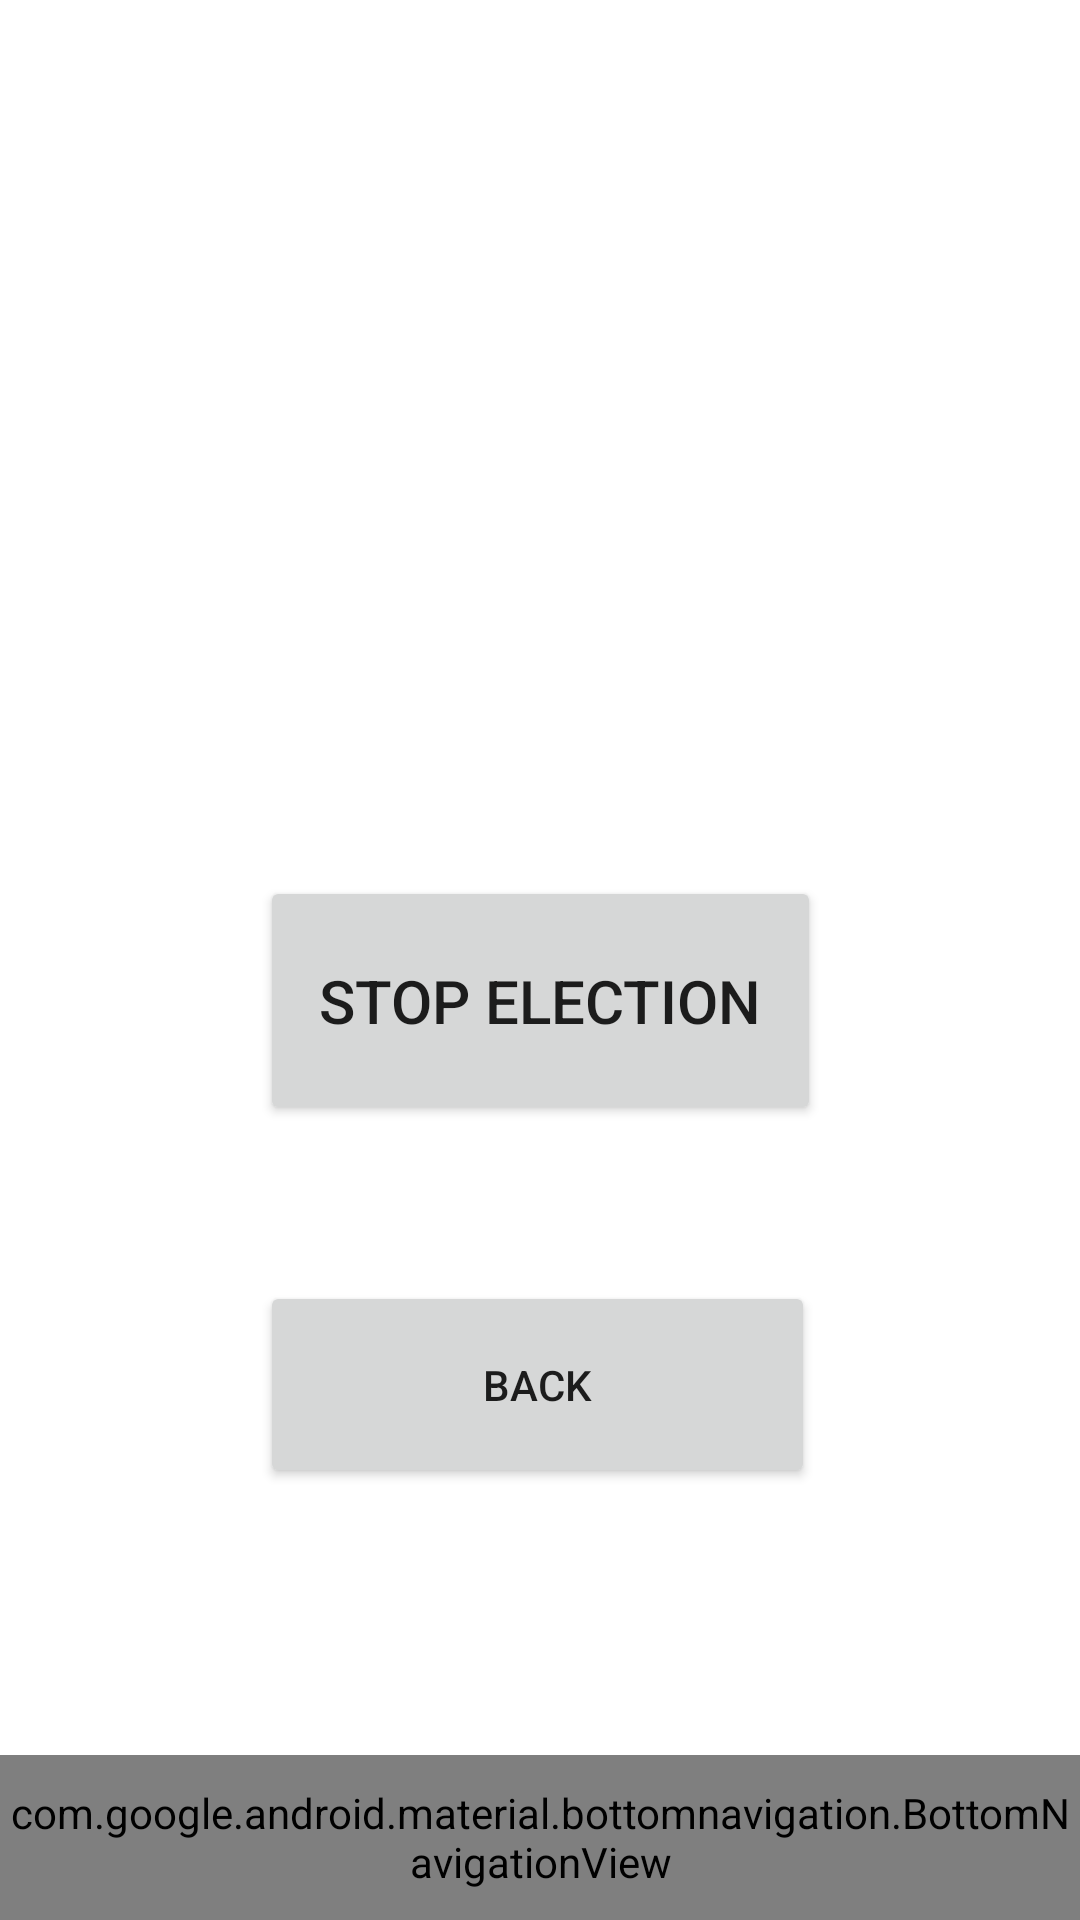

Reconstruct the res/layout file that produces this screen, plus the resources it refers to.
<!-- AndroidManifest.xml: application theme Theme.Voter -->
<!-- res/layout/stop_election.xml -->
<?xml version="1.0" encoding="utf-8"?>
<androidx.constraintlayout.widget.ConstraintLayout
    xmlns:android="http://schemas.android.com/apk/res/android"
    xmlns:app="http://schemas.android.com/apk/res-auto"
    xmlns:tools="http://schemas.android.com/tools"
    android:layout_width="match_parent"
    android:layout_height="match_parent">

    <Button
        android:id="@+id/stop_eletion_button"
        android:layout_width="187dp"
        android:layout_height="83dp"
        android:layout_marginTop="292dp"
        android:text="Stop Election"
        android:textSize="20sp"
        app:layout_constraintEnd_toEndOf="parent"
        app:layout_constraintStart_toStartOf="parent"
        app:layout_constraintTop_toTopOf="parent" />

    <TextView
        android:id="@+id/_votecasted"
        android:layout_width="178dp"
        android:layout_height="59dp"
        android:layout_marginBottom="44dp"

        android:textAlignment="center"
        app:layout_constraintBottom_toTopOf="@+id/stop_eletion_button"
        app:layout_constraintEnd_toEndOf="parent"
        app:layout_constraintHorizontal_bias="0.497"
        app:layout_constraintStart_toStartOf="parent" />

    <Button
        android:id="@+id/stop_back"
        android:layout_width="185dp"
        android:layout_height="69dp"
        android:layout_marginTop="52dp"
        android:text="Back"
        app:layout_constraintEnd_toEndOf="parent"
        app:layout_constraintHorizontal_bias="0.495"
        app:layout_constraintStart_toStartOf="parent"
        app:layout_constraintTop_toBottomOf="@+id/stop_eletion_button" />

    <TextView
        android:id="@+id/no_"
        android:layout_width="186dp"
        android:layout_height="54dp"
        android:layout_marginTop="108dp"
        android:textAlignment="center"
        app:layout_constraintEnd_toEndOf="parent"
        app:layout_constraintHorizontal_bias="0.498"
        app:layout_constraintStart_toStartOf="parent"
        app:layout_constraintTop_toTopOf="parent" />

    <com.google.android.material.bottomnavigation.BottomNavigationView
        android:layout_width="match_parent"
        android:layout_height="55dp"
        android:id="@+id/nav_bar"
        app:layout_constraintBottom_toBottomOf="parent"
        android:background="?android:attr/windowBackground"
        app:menu="@menu/bottom_nav_menu"
        app:itemBackground="@color/colorPrimary"
        app:itemTextColor="@color/white"
        app:itemIconTint="@drawable/nav_item_color"
        />

</androidx.constraintlayout.widget.ConstraintLayout>
<!-- resources referenced by this layout -->
<resources>
  <color name="colorPrimary">#272727</color>
  <color name="white">#FFFFFFFF</color>
  <!-- drawable nav_item_color (drawable) -->
  <?xml version="1.0" encoding="utf-8"?>
  <selector xmlns:android="http://schemas.android.com/apk/res/android">
      <item
          android:color="#FFFFFF" android:state_checked="true"/>
      <item
          android:color="#828282" android:state_checked="false"/>
  </selector>
  <style name="Theme.Voter" parent="Theme.MaterialComponents.DayNight.DarkActionBar">
          
          <item name="colorPrimary">@color/purple_500</item>
          <item name="colorPrimaryVariant">@color/purple_700</item>
          <item name="colorOnPrimary">@color/white</item>
          
          <item name="colorSecondary">@color/teal_200</item>
          <item name="colorSecondaryVariant">@color/teal_700</item>
          <item name="colorOnSecondary">@color/black</item>
          
          <item name="android:statusBarColor" tools:targetApi="l">?attr/colorPrimaryVariant</item>
          
      </style>
  <color name="purple_500">#FF6200EE</color>
  <color name="purple_700">#FF3700B3</color>
  <color name="teal_200">#FF03DAC5</color>
  <color name="teal_700">#FF018786</color>
  <color name="black">#FF000000</color>
</resources>
